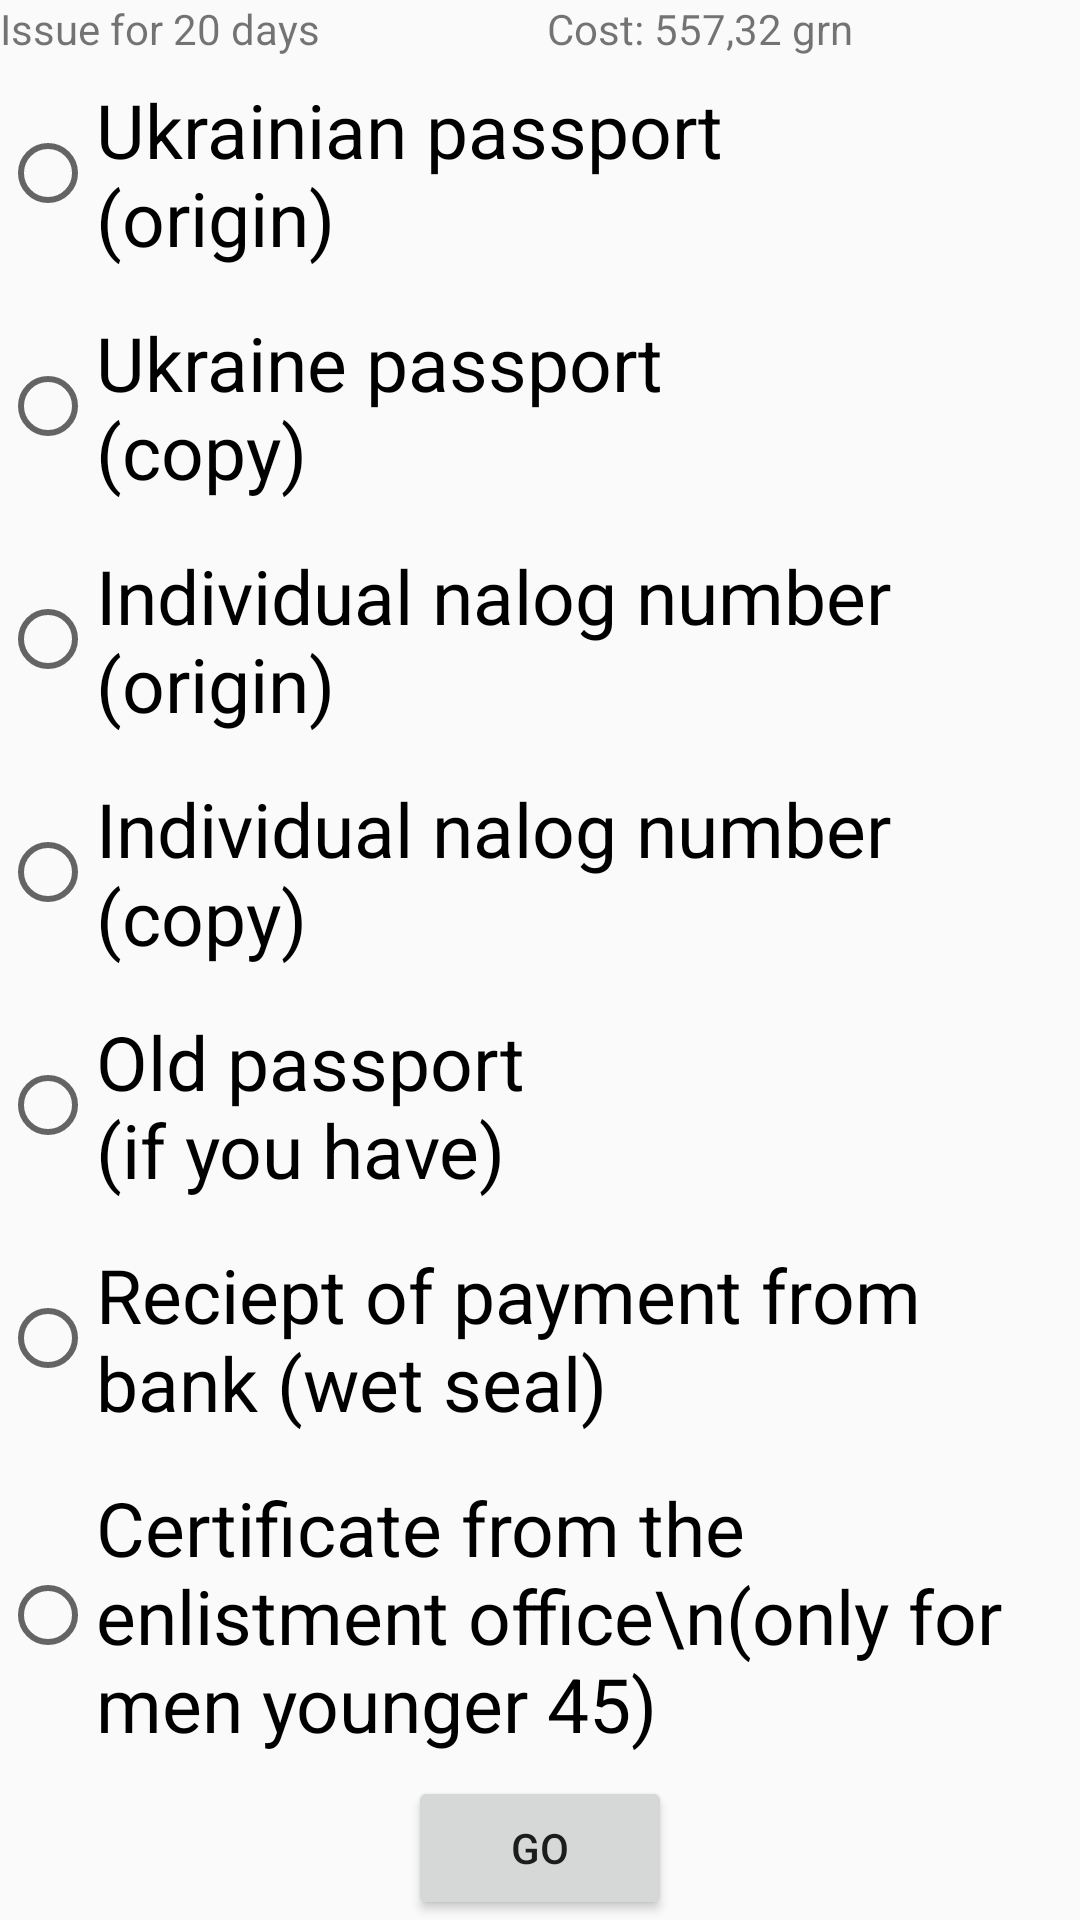

Write the Android layout XML for this screen, with the resource values it uses.
<!-- AndroidManifest.xml: application theme AppTheme -->
<!-- res/layout/activity_scroll_documents.xml -->
<?xml version="1.0" encoding="utf-8"?>
<LinearLayout xmlns:android="http://schemas.android.com/apk/res/android"
    android:orientation="vertical" android:layout_width="match_parent"
    android:layout_height="match_parent">

    <LinearLayout
        android:layout_width="match_parent"
        android:layout_height="wrap_content"
        android:orientation="horizontal">

        <TextView
            android:id="@+id/named"
            android:layout_width="wrap_content"
            android:layout_height="wrap_content"
            android:text="@string/issue_for_20_days"
            android:layout_weight="1"/>
        <TextView
            android:id="@+id/tv_cost"
            android:layout_width="wrap_content"
            android:layout_height="wrap_content"
            android:text="@string/cost_557_32_grn"
            android:layout_weight="1"/>

    </LinearLayout>

   <RadioButton
       android:id="@+id/origin_passport"
       android:layout_width="wrap_content"
       android:layout_height="wrap_content"
       android:layout_weight="1"
       android:text="@string/passport_origin"
       android:textSize="25dp"/>
    <RadioButton
        android:id="@+id/copy_password"
        android:layout_width="wrap_content"
        android:layout_height="wrap_content"
        android:layout_weight="1"
        android:text="@string/ukraine_passport_copy"
        android:textSize="25dp"/>
    <RadioButton
        android:id="@+id/inn_origin"
        android:layout_width="wrap_content"
        android:layout_height="wrap_content"
        android:layout_weight="1"
        android:text="@string/individual_nalog_number_origin"
        android:textSize="25dp"/>
    <RadioButton
        android:id="@+id/inn_copy"
        android:layout_width="wrap_content"
        android:layout_height="wrap_content"
        android:layout_weight="1"
        android:text="@string/individual_nalog_number_copy"
        android:textSize="25dp"/>
    <RadioButton
        android:id="@+id/old_password"
        android:layout_width="wrap_content"
        android:layout_height="wrap_content"
        android:layout_weight="1"
        android:text="@string/old_passpot_if_you_have"
        android:textSize="25dp"/>
    <RadioButton
        android:id="@+id/reciept_of_payment"
        android:layout_width="wrap_content"
        android:layout_height="wrap_content"
        android:layout_weight="1"
        android:text="@string/reciept_of_payment_from_bank_n_wet_seal"
        android:textSize="25dp"/>
    <RadioButton
        android:id="@+id/certificate_from_the_military_registration_and_enlistment_office"
        android:layout_width="wrap_content"
        android:layout_height="wrap_content"
        android:layout_weight="1"
        android:text="Certificate from the enlistment office\n(only for men younger 45)"
        android:textSize="25dp"/>
    <Button
        android:layout_gravity="center"
        android:layout_width="wrap_content"
        android:layout_height="wrap_content"
        android:text="@string/go"
        android:onClick="goNext"/>
</LinearLayout>
<!-- resources referenced by this layout -->
<resources>
  <string name="cost_557_32_grn">Cost: 557,32 grn</string>
  <string name="go">GO</string>
  <string name="individual_nalog_number_copy">Individual nalog number\n(copy)</string>
  <string name="individual_nalog_number_origin">Individual nalog number\n(origin)</string>
  <string name="issue_for_20_days">Issue for 20 days</string>
  <string name="old_passpot_if_you_have">Old passport\n(if you have)</string>
  <string name="passport_origin">Ukrainian passport\n(origin)</string>
  <string name="reciept_of_payment_from_bank_n_wet_seal">Reciept of payment from bank (wet seal)</string>
  <string name="ukraine_passport_copy">Ukraine passport\n(copy)</string>
  <style name="AppTheme" parent="Theme.AppCompat.Light.NoActionBar">
          
          <item name="colorPrimary">@color/colorPrimary</item>
          <item name="colorPrimaryDark">@color/colorPrimaryDark</item>
          <item name="colorAccent">@android:color/holo_orange_dark</item>
      </style>
  <color name="colorPrimary">#9e9e9e</color>
  <color name="colorPrimaryDark">#616161</color>
</resources>
